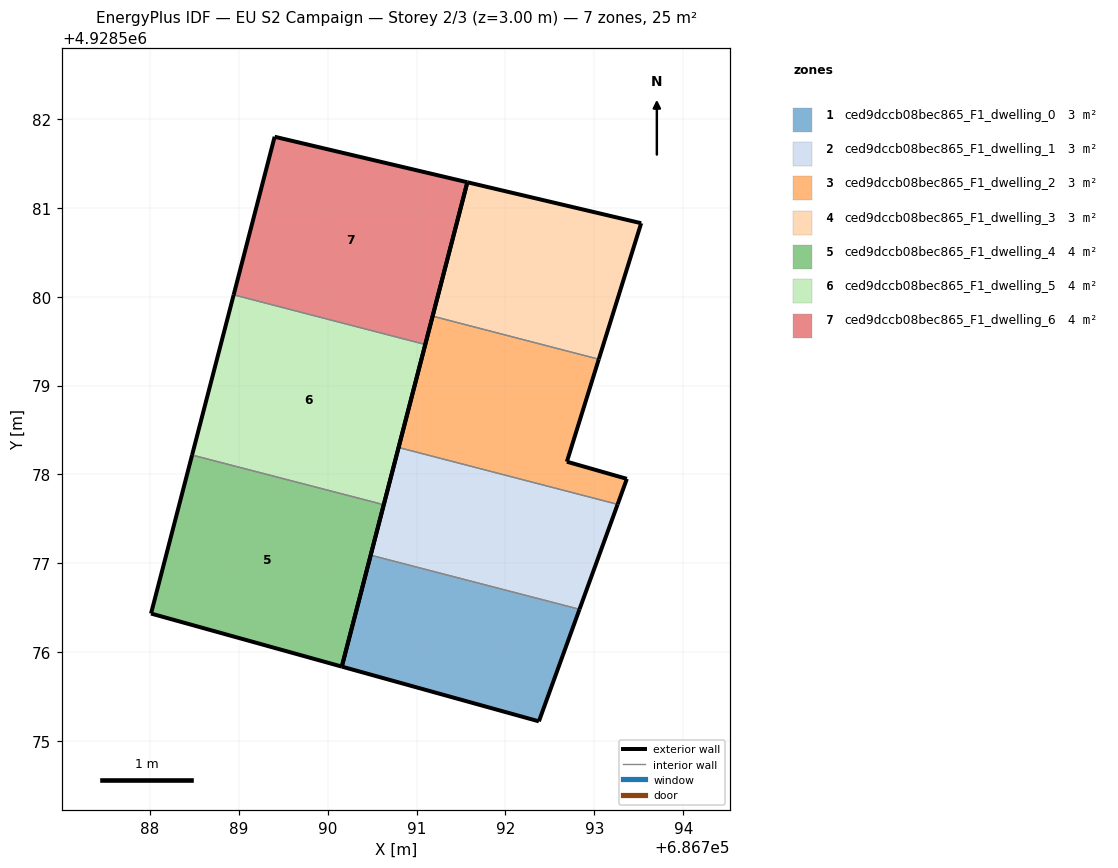
=== STOREY PLAN SPEC (per zone: floor XY polygon, exterior-wall plan segments, windows/doors) ===
zone 1: ced9dccb08bec865_F1_dwelling_0  (3.1 m²)
  floor: (686792.38, 4928575.22) (686792.83, 4928576.48) (686790.48, 4928577.09) (686790.16, 4928575.84)
  exterior wall: (686792.83, 4928576.48) – (686792.38, 4928575.22)  [1.3 m]
  exterior wall: (686792.38, 4928575.22) – (686790.16, 4928575.84)  [2.3 m]
  exterior wall: (686790.16, 4928575.84) – (686790.48, 4928577.09)  [1.3 m]
  interior walls: 1
zone 2: ced9dccb08bec865_F1_dwelling_1  (3.1 m²)
  floor: (686792.83, 4928576.48) (686793.26, 4928577.66) (686790.80, 4928578.30) (686790.48, 4928577.09)
  exterior wall: (686793.26, 4928577.66) – (686792.83, 4928576.48)  [1.3 m]
  exterior wall: (686790.48, 4928577.09) – (686790.80, 4928578.30)  [1.3 m]
  interior walls: 2
zone 3: ced9dccb08bec865_F1_dwelling_2  (3.1 m²)
  floor: (686793.26, 4928577.66) (686793.37, 4928577.95) (686792.69, 4928578.14) (686793.05, 4928579.30) (686791.18, 4928579.78) (686790.80, 4928578.30)
  exterior wall: (686793.05, 4928579.30) – (686792.69, 4928578.14)  [1.2 m]
  exterior wall: (686792.69, 4928578.14) – (686793.37, 4928577.95)  [0.7 m]
  exterior wall: (686793.37, 4928577.95) – (686793.26, 4928577.66)  [0.3 m]
  exterior wall: (686790.80, 4928578.30) – (686791.18, 4928579.78)  [1.5 m]
  interior walls: 2
zone 4: ced9dccb08bec865_F1_dwelling_3  (3.1 m²)
  floor: (686793.05, 4928579.30) (686793.53, 4928580.83) (686791.57, 4928581.29) (686791.18, 4928579.78)
  exterior wall: (686791.18, 4928579.78) – (686791.57, 4928581.29)  [1.6 m]
  exterior wall: (686791.57, 4928581.29) – (686793.53, 4928580.83)  [2.0 m]
  exterior wall: (686793.53, 4928580.83) – (686793.05, 4928579.30)  [1.6 m]
  interior walls: 1
zone 5: ced9dccb08bec865_F1_dwelling_4  (4.1 m²)
  floor: (686790.16, 4928575.84) (686790.63, 4928577.66) (686788.47, 4928578.22) (686788.01, 4928576.43)
  exterior wall: (686790.16, 4928575.84) – (686788.01, 4928576.43)  [2.2 m]
  exterior wall: (686788.01, 4928576.43) – (686788.47, 4928578.22)  [1.8 m]
  exterior wall: (686790.63, 4928577.66) – (686790.16, 4928575.84)  [1.9 m]
  interior walls: 1
zone 6: ced9dccb08bec865_F1_dwelling_5  (4.1 m²)
  floor: (686790.63, 4928577.66) (686791.10, 4928579.46) (686788.94, 4928580.02) (686788.47, 4928578.22)
  exterior wall: (686788.47, 4928578.22) – (686788.94, 4928580.02)  [1.9 m]
  exterior wall: (686791.10, 4928579.46) – (686790.63, 4928577.66)  [1.9 m]
  interior walls: 2
zone 7: ced9dccb08bec865_F1_dwelling_6  (4.1 m²)
  floor: (686791.10, 4928579.46) (686791.57, 4928581.29) (686789.40, 4928581.80) (686788.94, 4928580.02)
  exterior wall: (686788.94, 4928580.02) – (686789.40, 4928581.80)  [1.8 m]
  exterior wall: (686789.40, 4928581.80) – (686791.57, 4928581.29)  [2.2 m]
  exterior wall: (686791.57, 4928581.29) – (686791.10, 4928579.46)  [1.9 m]
  interior walls: 1

=== DERIVED (storey summary) ===
Building: EU S2 Campaign
Storey: 2 of 3  (floor level z = 3.00 m)
Storey gross floor area: 24.9 m²
Zones on this storey: 7
  - ced9dccb08bec865_F1_dwelling_0: floor 3.1 m²; exterior wall 4.9 m (14.8 m²); WWR 0.0%
  - ced9dccb08bec865_F1_dwelling_1: floor 3.1 m²; exterior wall 2.5 m (7.5 m²); WWR 0.0%
  - ced9dccb08bec865_F1_dwelling_2: floor 3.1 m²; exterior wall 3.7 m (11.2 m²); WWR 0.0%
  - ced9dccb08bec865_F1_dwelling_3: floor 3.1 m²; exterior wall 5.2 m (15.5 m²); WWR 0.0%
  - ced9dccb08bec865_F1_dwelling_4: floor 4.1 m²; exterior wall 6.0 m (17.9 m²); WWR 0.0%
  - ced9dccb08bec865_F1_dwelling_5: floor 4.1 m²; exterior wall 3.7 m (11.2 m²); WWR 0.0%
  - ced9dccb08bec865_F1_dwelling_6: floor 4.1 m²; exterior wall 6.0 m (17.9 m²); WWR 0.0%
Zone adjacency (shared interzone walls):
  - ced9dccb08bec865_F1_dwelling_0 ↔ ced9dccb08bec865_F1_dwelling_1
  - ced9dccb08bec865_F1_dwelling_1 ↔ ced9dccb08bec865_F1_dwelling_2
  - ced9dccb08bec865_F1_dwelling_2 ↔ ced9dccb08bec865_F1_dwelling_3
  - ced9dccb08bec865_F1_dwelling_4 ↔ ced9dccb08bec865_F1_dwelling_5
  - ced9dccb08bec865_F1_dwelling_5 ↔ ced9dccb08bec865_F1_dwelling_6